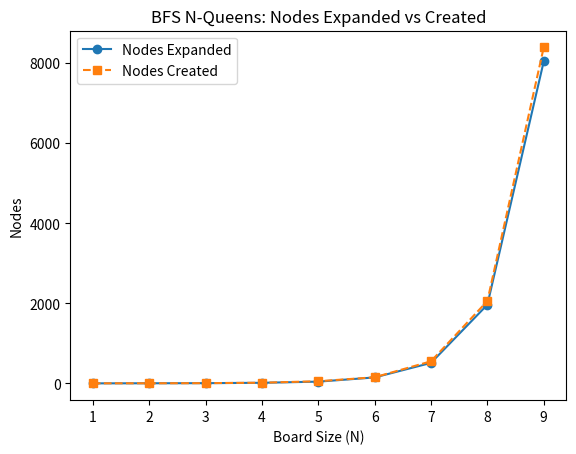

Here is the Python script that generated this plot:
"""
N-queens problem using breadth-first search

DSM and Claude, 2026
"""

import matplotlib.pyplot as plt

def is_safe(state: tuple, row: int, col: int) -> bool:
    """
    Check if placing a queen at (row, col) is safe given the current state.
    
    Args:
        state: Current partial solution (tuple of column positions)
        row: Row to place the new queen
        col: Column to place the new queen
    
    Returns:
        True if placement is safe, False otherwise
    """

    # The built-in enumerate function generates (index, value) pairs for the items
    # in the tuple
    for r, c in enumerate(state):

        # Check column conflict (row conflict is impossible by construction)
        if c == col:
            return False

        # Check diagonal conflict
        if abs(r - row) == abs(c - col):
            return False

    # No conflict was found, so this placement is valid
    return True


def get_successors(state: tuple, n: int) -> list:
    """
    Generate all valid successor states by placing a queen in the next row.
    """

    successors = []
    row = len(state)  # Next row to place a queen
    
    if row >= n:
        return successors
    
    for col in range(n):

        # If (row, col) is a safe position, create a successor by appending
        # col to the current state tuple
        if is_safe(state, row, col):
            successors.append(state + (col,))
    
    return successors


def is_goal(state: tuple, n: int) -> bool:
    return len(state) == n


def solve_n_queens_bfs(n: int) -> tuple:
    """
    Solve the N-Queens problem using Breadth-First Search.
    
    Args:
        n: Size of the board (number of queens)
    
    Returns:
        A tuple representing a valid solution, or None if no solution exists
    """
    if n <= 0:
        return None, 0, 0

    # Track nodes expanded and created
    nodes_expanded = 0
    nodes_created = 0

    # Initialize empty frontier structure (queue for BFS)
    frontier = []

    # Begin with the starting state (empty board)
    initial_state = ()
    frontier.append(initial_state)
    nodes_created += 1

    while len(frontier) > 0:
        # Pop from the front of the queue
        x = frontier.pop(0)

        # If x is the goal state, we're done
        if is_goal(x, n):
            return x, nodes_expanded, nodes_created  # Output success

        # Generate successors of x
        nodes_expanded += 1
        s = get_successors(x, n)
        nodes_created += len(s)

        # Insert new unvisited successor states into frontier
        for i in s:
            frontier.append(i)

    # No solution was found
    return None, nodes_expanded, nodes_created


def print_board(solution: tuple) -> None:
    """
    Print the chessboard with queens placed.
    """
    if solution is None:
        print("No solution found")
        return
    
    n = len(solution)
    print(f"\n{n}-Queens Solution:")
    print("+" + "---+" * n)
    
    for row in range(n):
        line = "|"
        for col in range(n):
            if solution[row] == col:
                line += " Q |"
            else:
                line += "   |"
        print(line)
        print("+" + "---+" * n)


### Main
sizes = list(range(1, 10))
expanded_list = []
created_list = []

for n in sizes:
    solution, expanded, created = solve_n_queens_bfs(n)
    expanded_list.append(expanded)
    created_list.append(created)
    print_board(solution)
    print(f"Nodes expanded: {expanded}, Nodes created: {created}")

# Plot nodes expanded vs created as a function of n
plt.figure()
plt.plot(sizes, expanded_list, marker="o", label="Nodes Expanded")
plt.plot(sizes, created_list, marker="s", linestyle="--", label="Nodes Created")
plt.xlabel("Board Size (N)")
plt.ylabel("Nodes")
plt.title("BFS N-Queens: Nodes Expanded vs Created")
plt.legend()
plt.savefig("bfs_nqueens_performance.png")
plt.close()
print("\nGraph saved to bfs_nqueens_performance.png")
